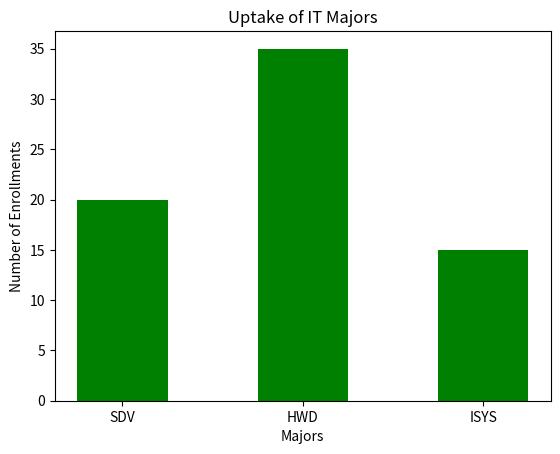

This figure's Python source: (Note: this script raises an exception after producing the figure.)
import matplotlib as mpl
import matplotlib.pyplot as plt
import numpy as np

def bar_chart():
    data = {'SDV':20, 'HWD': 35,'ISYS': 15}
    majors = list(data.keys())
    values = list(data.values())

    plt.bar(majors, values, color='green', width=0.5)

    plt.xlabel("Majors")
    plt.ylabel("Number of Enrollments")
    plt.title("Uptake of IT Majors")
    plt.show()

plt.show(bar_chart())
